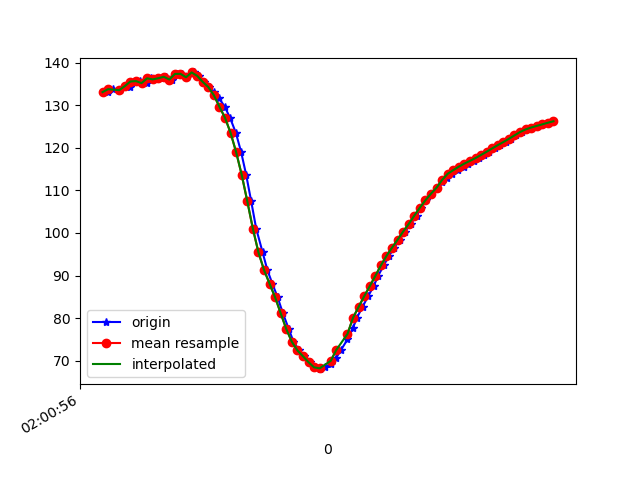

Source data for this figure (header and first rows):
1617847256519, 542900069877788, 133.1042, 31.185688, -23.384558
1617847256522, 542900089108558, 133.7, 32.3, -23.22
1617847256539, 542900108339328, 133.9, 31.99, -23.22
1617847256561, 542900127570098, 133.6, 32.13, -22.65
1617847256580, 542900146800868, 134.6, 32.33, -23.5
1617847256598, 542900166031638, 134.4, 32.26, -23.09
1617847256615, 542900185262408, 135.6, 33.25, -23.75
1617847256635, 542900204493178, 135.7, 32.89, -24.07
1617847256658, 542900223723948, 135.2, 32.99, -23.68
1617847256674, 542900242954718, 136.3, 33.09, -24.95
1617847256692, 542900262185488, 136.1, 32.79, -25
1617847256711, 542900281416258, 136.4, 33.46, -25.19
1617847256729, 542900300647028, 136.7, 33.14, -25.96
1617847256748, 542900319877798, 136.1, 32.97, -25.54
1617847256767, 542900339108568, 137.4, 33.92, -26.81
1617847256786, 542900358339338, 137.4, 33.96, -27.27
1617847256804, 542900377570108, 136.6, 34.34, -26.63
1617847256829, 542900396800878, 137.7, 35.15, -27.88
1617847256845, 542900416031648, 136.9, 35.36, -27.45
1617847256865, 542900435262418, 135.5, 36.17, -26.01
1617847256882, 542900454617595, 134.3, 37.47, -24.81
1617847256901, 542900473848365, 133.1, 39.45, -23.55
1617847256919, 542900493079135, 131.6, 41.82, -21.54
1617847256939, 542900512309905, 129.7, 43.86, -18.31
1617847256958, 542900531540675, 127.1, 45.4, -13.67
1617847256979, 542900550771445, 123.5, 46.74, -7.41
1617847256998, 542900570002215, 119, 47.64, 0.3073
1617847257016, 542900589232985, 113.7, 48.22, 9.205
1617847257034, 542900608463755, 107.5, 48.51, 18.94
1617847257052, 542900627694525, 101, 48.15, 28.76
1617847257075, 542900646925295, 95.47, 46.77, 38.17
1617847257092, 542900666156065, 91.31, 44.1, 46.47
1617847257110, 542900685386835, 88.1, 40.94, 53.34
1617847257129, 542900704617605, 84.87, 38.16, 58.68
1617847257148, 542900723848375, 81.14, 36.1, 62.86
1617847257169, 542900743079145, 77.44, 34.27, 66.01
1617847257186, 542900762309915, 74.44, 32.6, 68.13
1617847257206, 542900781540685, 72.41, 31.28, 69.2
1617847257223, 542900800771455, 71.03, 30.37, 69.35
1617847257244, 542900820002225, 69.63, 29.77, 68.8
1617847257263, 542900839232995, 68.42, 29.35, 67.53
1617847257283, 542900858463765, 67.99, 28.85, 65.39
1617847257299, 542900877694535, 68.39, 28.22, 62.34
1617847257320, 542900896925305, 69.29, 27.6, 58.49
1617847257339, 542900916156075, 70.62, 27, 53.91
1617847257357, 542900935386845, 72.54, 26.32, 48.61
1617847257380, 542900954617615, 74.98, 25.41, 42.73
1617847257399, 542900973848385, 77.56, 24.17, 36.6
1617847257414, 542900993079155, 80.09, 22.82, 30.24
1617847257434, 542901012309925, 82.63, 21.54, 23.76
1617847257454, 542901031540695, 85.12, 20.14, 17.56
1617847257474, 542901050771465, 87.49, 18.57, 11.77
1617847257490, 542901070002235, 89.91, 17.21, 6.308
1617847257510, 542901089233005, 92.36, 15.82, 1.258
1617847257529, 542901108463775, 94.6, 14.37, -3.236
1617847257548, 542901127694545, 96.54, 13.35, -7.016
1617847257567, 542901146925315, 98.41, 13, -10.13
1617847257587, 542901166156085, 100.3, 13.21, -12.82
1617847257607, 542901185386855, 102.1, 13.56, -15.16
1617847257628, 542901204617625, 104.1, 14.13, -17.16
1617847257644, 542901223848395, 106, 14.52, -18.69
... 25 more rows
